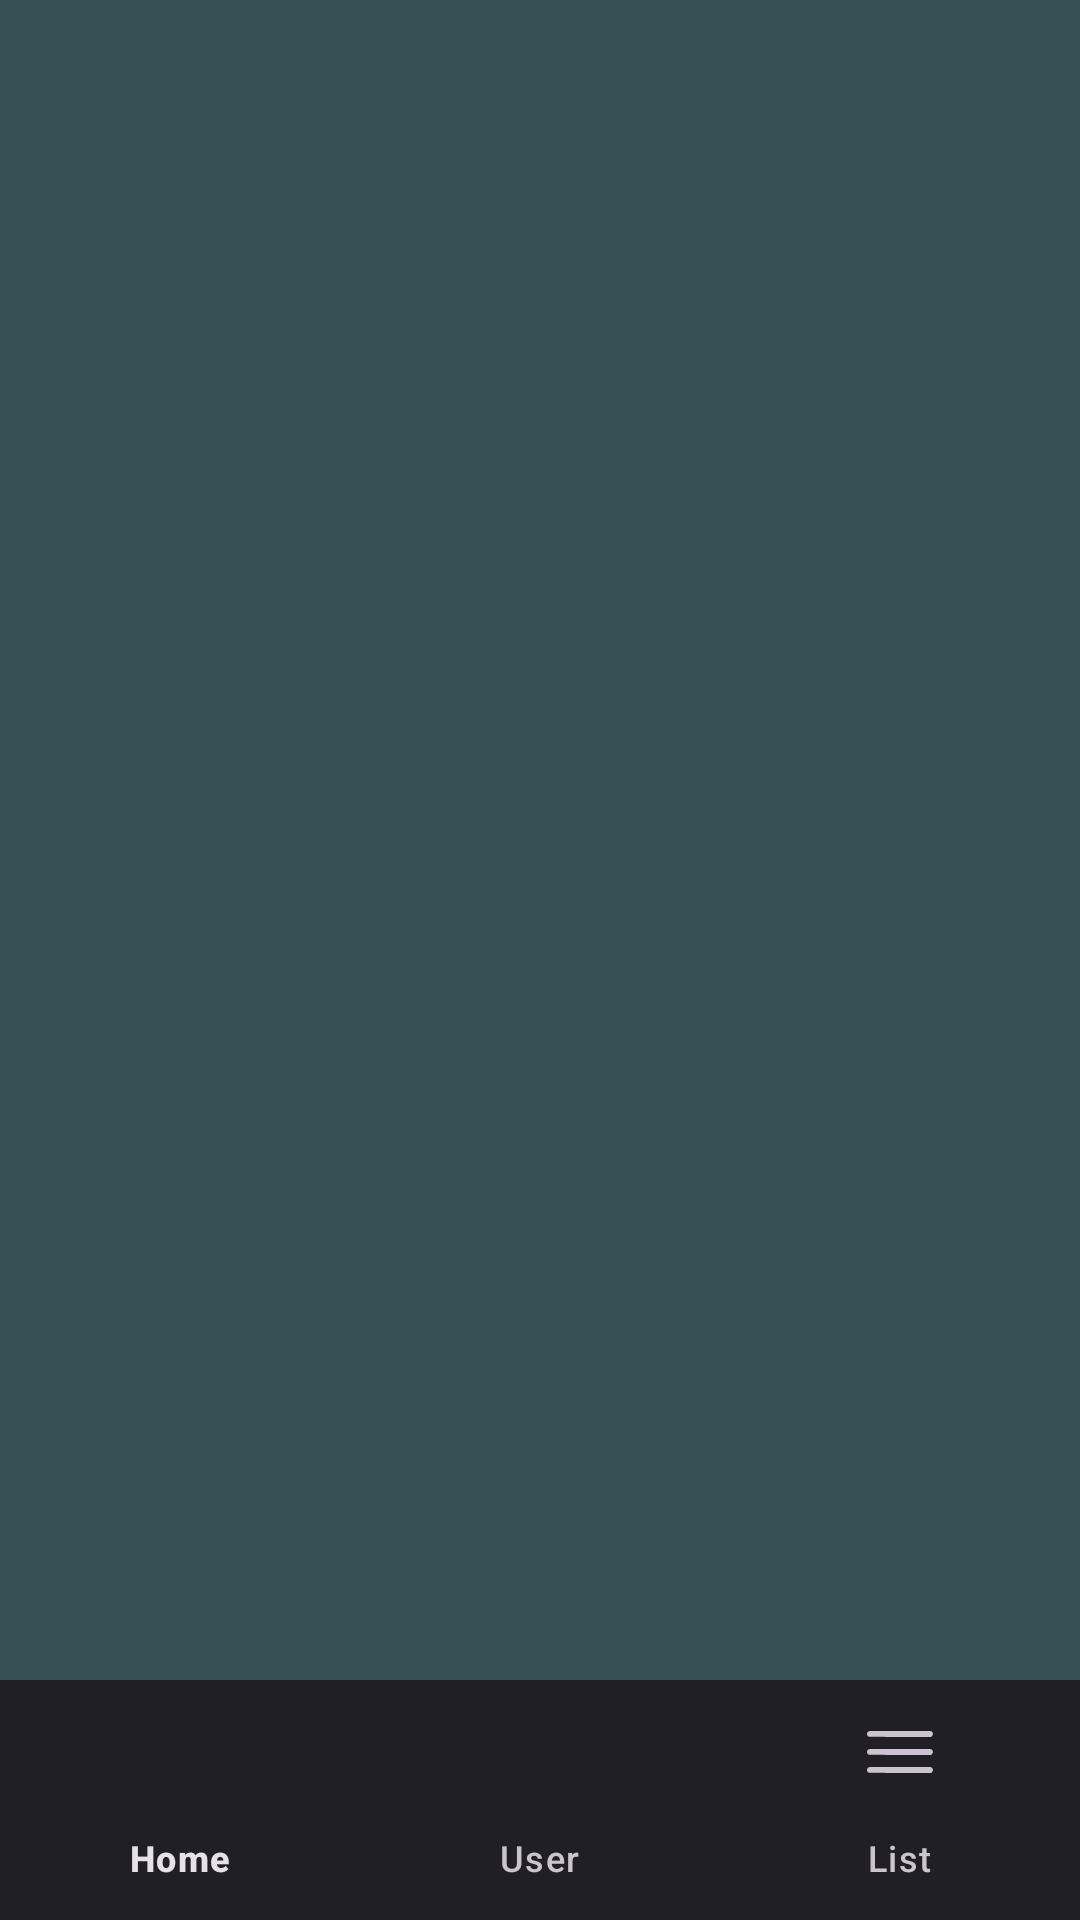

Layout XML and referenced resources for this Android screen:
<!-- AndroidManifest.xml: application theme Theme.MyApp -->
<!-- res/layout/activity_main.xml -->
<?xml version="1.0" encoding="utf-8"?>
<RelativeLayout xmlns:android="http://schemas.android.com/apk/res/android"
    xmlns:app="http://schemas.android.com/apk/res-auto"
    xmlns:tools="http://schemas.android.com/tools"
    android:id="@+id/main"
    android:layout_width="match_parent"
    android:layout_height="match_parent"
    tools:context=".MainActivity">


    <FrameLayout
        android:layout_width="match_parent"
        android:layout_height="match_parent"
        android:id="@+id/container"
        android:layout_above="@id/bottom_navigation"/>
    
    <com.google.android.material.bottomnavigation.BottomNavigationView
        android:layout_width="match_parent"
        android:layout_height="wrap_content"
        android:id="@+id/bottom_navigation"
        android:layout_alignParentBottom="true"
        app:menu="@menu/bottom_nav_menu"/>

</RelativeLayout>
<!-- resources referenced by this layout -->
<resources>
  <style name="Theme.MyApp" parent="Theme.Material3.Dark.NoActionBar">
          
          <item name="colorPrimary">#84a98c</item> 
          <item name="colorPrimaryVariant">#84a98c</item>
          <item name="colorSecondary">#52796f</item>
          <item name="android:colorBackground">#354f52</item>
          <item name="android:statusBarColor">#84a98c</item> 
          <item name="android:navigationBarColor">#2f3e46</item>
          <item name="android:textColorPrimary">#2f3e46</item>
      </style>
</resources>
